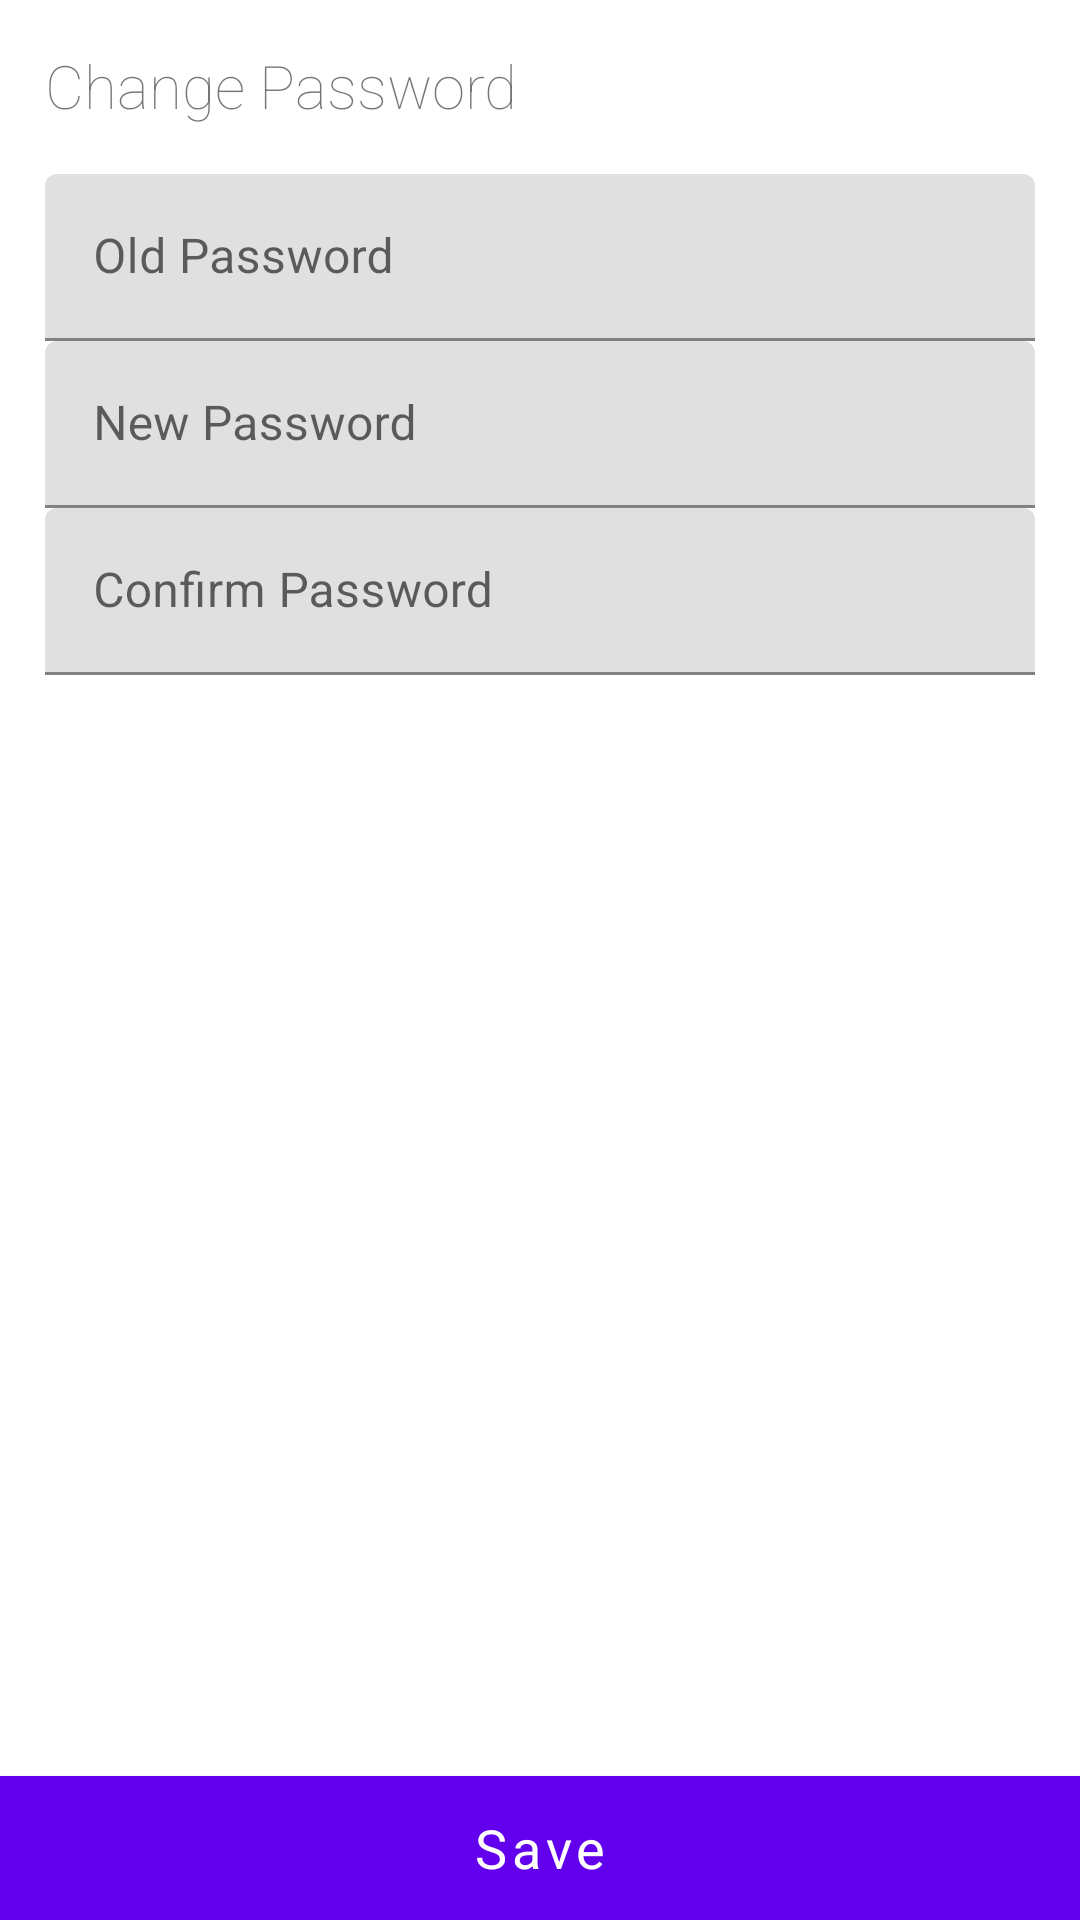

This screen was rendered from an Android layout file. Write that file and the resources it references.
<!-- AndroidManifest.xml: application theme Theme.TicketBox -->
<!-- res/layout/activity_security.xml -->
<?xml version="1.0" encoding="utf-8"?>
<LinearLayout xmlns:android="http://schemas.android.com/apk/res/android"
    xmlns:app="http://schemas.android.com/apk/res-auto"
    xmlns:tools="http://schemas.android.com/tools"
    android:layout_width="match_parent"
    android:layout_height="match_parent"
    tools:context="com.example.ticketbox.ui.SecurityActivity">

    <RelativeLayout
        android:layout_width="match_parent"
        android:layout_height="match_parent">

        <ScrollView
            android:layout_width="match_parent"
            android:layout_height="match_parent">
            <LinearLayout
                android:layout_width="match_parent"
                android:layout_height="match_parent"
                android:padding="15dp"
                android:orientation="vertical">

                <TextView
                    android:id="@+id/txtChangePassword"
                    android:layout_width="match_parent"
                    android:layout_height="wrap_content"
                    android:layout_weight="1"
                    android:fontFamily="sans-serif-thin"
                    android:textSize="20sp"
                    android:layout_marginBottom="16dp"
                    android:text="Change Password" />



                <com.google.android.material.textfield.TextInputLayout
                    android:layout_width="match_parent"
                    android:layout_height="wrap_content">

                    <EditText
                        android:id="@+id/txtOldPassword"
                        android:layout_width="match_parent"
                        android:layout_height="wrap_content"
                        android:hint="Old Password"
                        android:inputType="text"
                        android:maxLines="1"
                        android:singleLine="true" />

                </com.google.android.material.textfield.TextInputLayout>
                <com.google.android.material.textfield.TextInputLayout
                    android:layout_width="match_parent"
                    android:layout_height="wrap_content">

                    <EditText
                        android:id="@+id/txtNewPassword"
                        android:layout_width="match_parent"
                        android:layout_height="wrap_content"
                        android:hint="New Password"
                        android:inputType="text"
                        android:maxLines="1"
                        android:singleLine="true" />

                </com.google.android.material.textfield.TextInputLayout>
                <com.google.android.material.textfield.TextInputLayout
                    android:layout_width="match_parent"
                    android:layout_height="wrap_content">

                    <EditText
                        android:id="@+id/txtConfirmPassword"
                        android:layout_width="match_parent"
                        android:layout_height="wrap_content"
                        android:hint="Confirm Password"
                        android:inputType="text"
                        android:maxLines="1"
                        android:singleLine="true" />

                </com.google.android.material.textfield.TextInputLayout>

                <TextView
                    android:id="@+id/txtMatchError"
                    android:layout_width="match_parent"
                    android:layout_height="wrap_content"
                    android:layout_weight="1"
                    android:textColor="#E91E63"
                    android:gravity="center" />

            </LinearLayout>
        </ScrollView>

        <Button
            android:id="@+id/btnChangePassword"
            android:layout_width="match_parent"
            android:layout_height="wrap_content"
            android:layout_alignParentBottom="true"
            android:background="@color/design_default_color_primary"
            android:textColor="@color/white"
            android:text="Save"
            android:textSize="18sp"
            android:textAllCaps="false"
            android:fontFamily="sans-serif"/>



    </RelativeLayout>



</LinearLayout>
<!-- resources referenced by this layout -->
<resources>
  <color name="white">#FFFFFFFF</color>
  <style name="Theme.TicketBox" parent="Theme.MaterialComponents.DayNight.DarkActionBar">
          
          <item name="colorPrimary">@color/purple_500</item>
          <item name="colorPrimaryVariant">@color/purple_700</item>
          <item name="colorOnPrimary">@color/white</item>
          
          <item name="colorSecondary">@color/teal_200</item>
          <item name="colorSecondaryVariant">@color/teal_700</item>
          <item name="colorOnSecondary">@color/black</item>
          
          <item name="android:statusBarColor">?attr/colorPrimaryVariant</item>
          
      </style>
  <color name="purple_500">#FF6200EE</color>
  <color name="purple_700">#FF3700B3</color>
  <color name="teal_200">#FF03DAC5</color>
  <color name="teal_700">#FF018786</color>
  <color name="black">#FF000000</color>
</resources>
